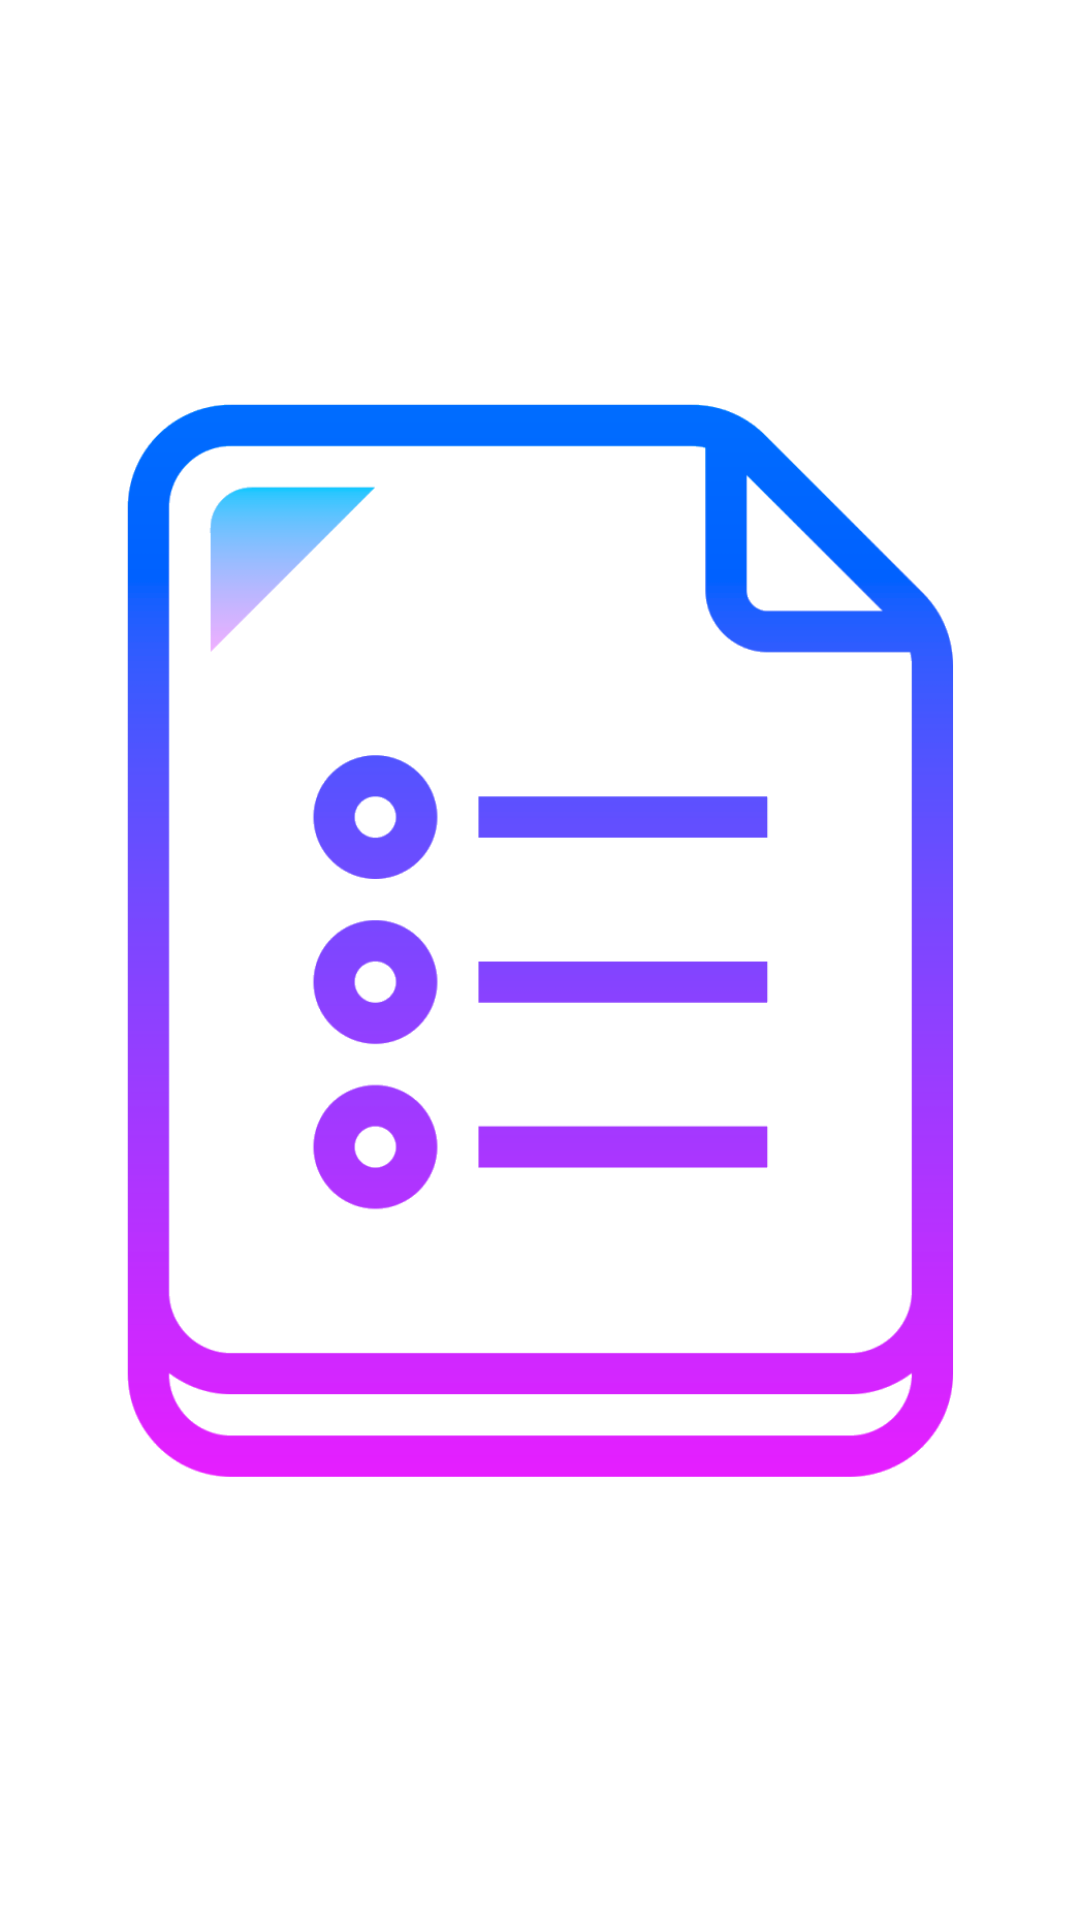

Write the Android layout XML for this screen, with the resource values it uses.
<!-- AndroidManifest.xml: application theme Theme.05_Dashboard_Menu -->
<!-- res/layout/activity_splash_screen.xml -->
<?xml version="1.0" encoding="utf-8"?>
<androidx.constraintlayout.widget.ConstraintLayout xmlns:android="http://schemas.android.com/apk/res/android"
    xmlns:app="http://schemas.android.com/apk/res-auto"
    xmlns:tools="http://schemas.android.com/tools"
    android:layout_width="match_parent"
    android:layout_height="match_parent"
    tools:context=".SplashScreen">

    <ImageView
        android:id="@+id/imageView"
        android:layout_width="0dp"
        android:layout_height="0dp"
        android:layout_marginStart="32dp"
        android:layout_marginTop="32dp"
        android:layout_marginEnd="32dp"
        android:layout_marginBottom="32dp"
        app:layout_constraintBottom_toBottomOf="parent"
        app:layout_constraintEnd_toEndOf="parent"
        app:layout_constraintStart_toStartOf="parent"
        app:layout_constraintTop_toTopOf="parent"
        app:srcCompat="@drawable/splash" />
</androidx.constraintlayout.widget.ConstraintLayout>
<!-- resources referenced by this layout -->
<resources>
  <!-- drawable splash: png bitmap (drawable-v24, 38789 bytes) -->
  <style name="Theme.05_Dashboard_Menu" parent="Theme.MaterialComponents.DayNight.DarkActionBar">
          
          <item name="colorPrimary">@color/purple_500</item>
          <item name="colorPrimaryVariant">@color/purple_700</item>
          <item name="colorOnPrimary">@color/white</item>
          
          <item name="colorSecondary">@color/teal_200</item>
          <item name="colorSecondaryVariant">@color/teal_700</item>
          <item name="colorOnSecondary">@color/black</item>
          
          <item name="android:statusBarColor" tools:targetApi="l">?attr/colorPrimaryVariant</item>
          
      </style>
  <color name="purple_500">#FF6200EE</color>
  <color name="purple_700">#FF3700B3</color>
  <color name="white">#FFFFFFFF</color>
  <color name="teal_200">#FF03DAC5</color>
  <color name="teal_700">#FF018786</color>
  <color name="black">#FF000000</color>
</resources>
